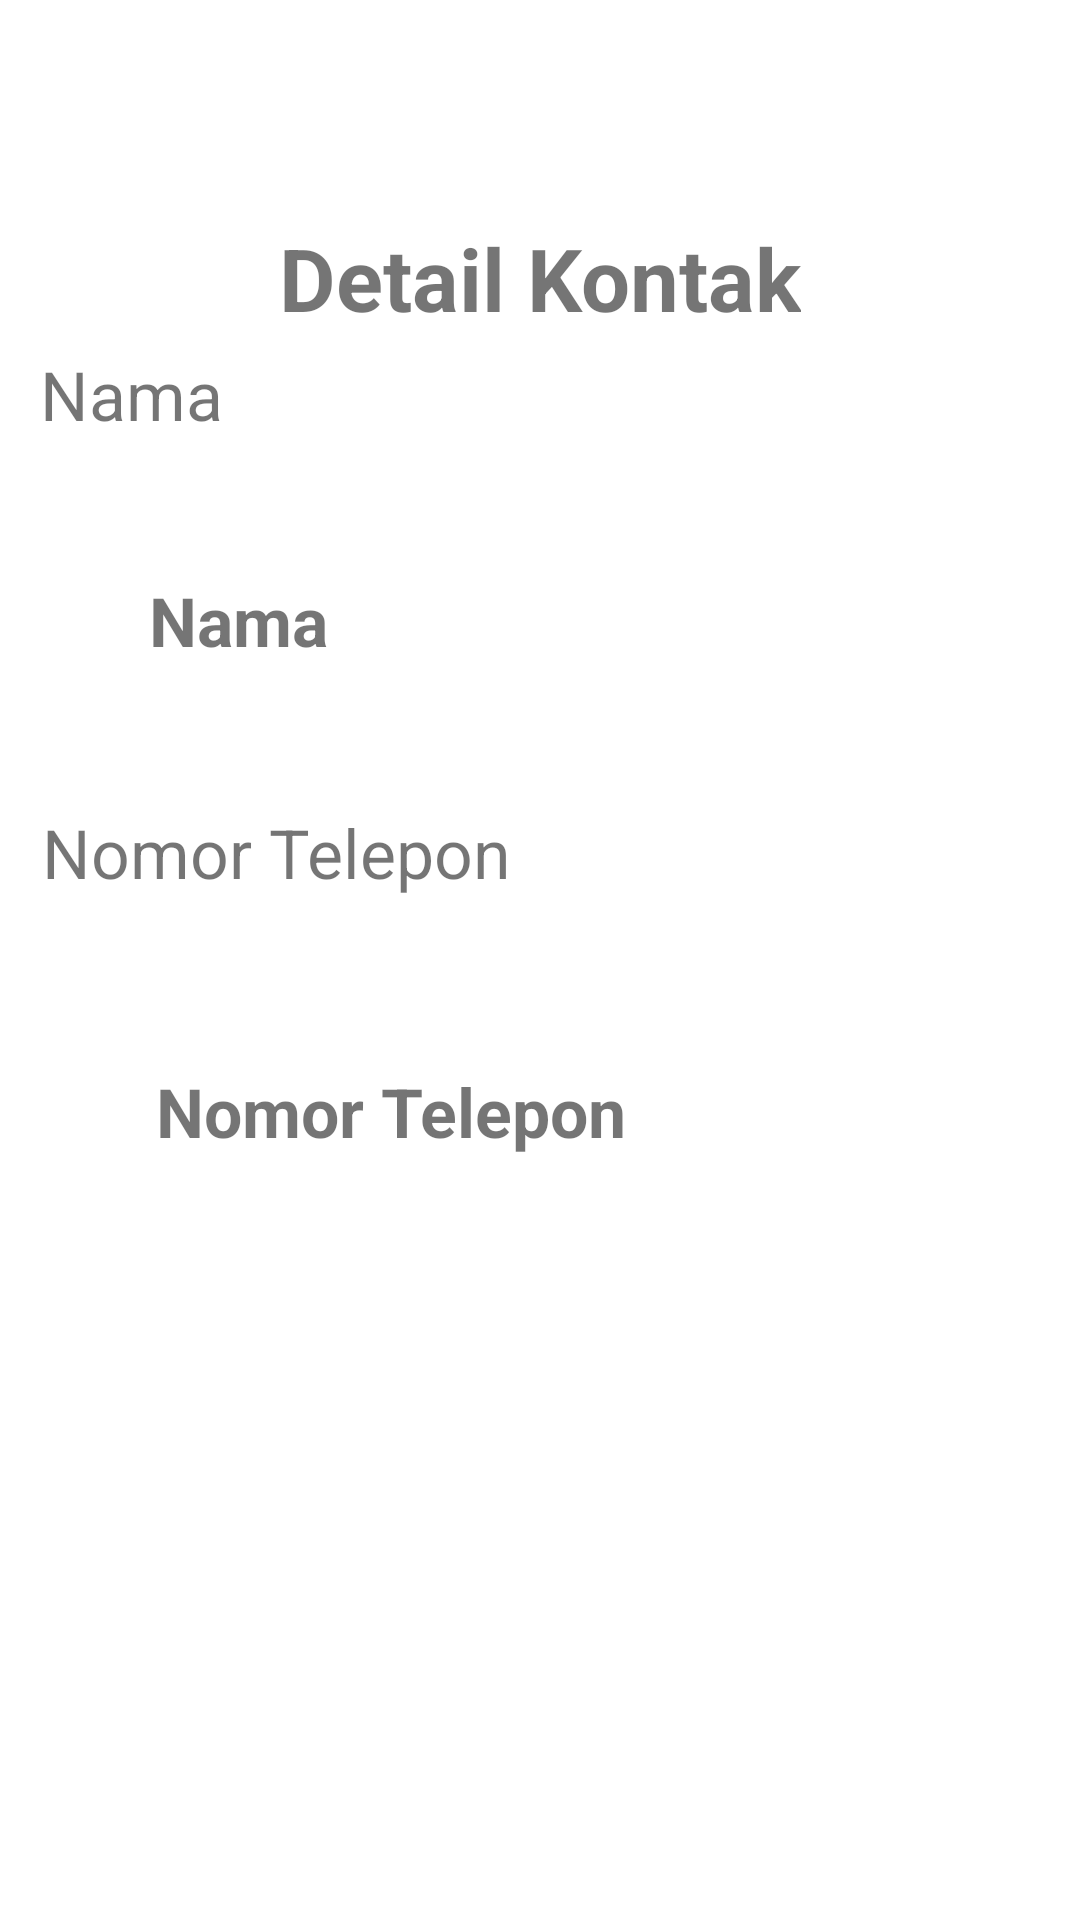

Produce the Android XML layout that renders to this screen, including the resource entries it uses.
<!-- AndroidManifest.xml: application theme Theme.ActivityPertama -->
<!-- res/layout/activity_lihat_data.xml -->
<?xml version="1.0" encoding="utf-8"?>
<androidx.constraintlayout.widget.ConstraintLayout xmlns:android="http://schemas.android.com/apk/res/android"
    xmlns:app="http://schemas.android.com/apk/res-auto"
    xmlns:tools="http://schemas.android.com/tools"
    android:layout_width="match_parent"
    android:layout_height="match_parent"
    app:layout_constraintHorizontal_bias="0.08">

    <TextView
        android:id="@+id/viewKontak"
        android:layout_width="wrap_content"
        android:layout_height="wrap_content"
        android:text="@string/detailkontak"
        android:textSize="14pt"
        android:textStyle="bold"
        app:layout_constraintBottom_toBottomOf="parent"
        app:layout_constraintLeft_toLeftOf="parent"
        app:layout_constraintRight_toRightOf="parent"
        app:layout_constraintTop_toTopOf="parent"
        app:layout_constraintVertical_bias="0.122" />

    <TextView
        android:id="@+id/viewNama"
        android:layout_width="wrap_content"
        android:layout_height="wrap_content"
        android:text="@string/nama"
        android:textSize="11pt"
        app:layout_constraintBottom_toBottomOf="parent"
        app:layout_constraintHorizontal_bias="0.045"
        app:layout_constraintLeft_toLeftOf="parent"
        app:layout_constraintRight_toRightOf="parent"
        app:layout_constraintTop_toTopOf="@id/viewKontak"
        app:layout_constraintVertical_bias="0.08" />

    <TextView
        android:id="@+id/tvNamaKontak"
        android:layout_width="wrap_content"
        android:layout_height="wrap_content"
        android:text="@string/nama"
        android:textSize="11pt"
        android:textStyle="bold"
        app:layout_constraintBottom_toBottomOf="parent"
        app:layout_constraintHorizontal_bias="0.165"
        app:layout_constraintLeft_toLeftOf="parent"
        app:layout_constraintRight_toRightOf="parent"
        app:layout_constraintTop_toTopOf="@id/viewNama"
        app:layout_constraintVertical_bias="0.153" />

    <TextView
        android:id="@+id/lihatKontak"
        android:layout_width="wrap_content"
        android:layout_height="wrap_content"
        android:text="@string/notel"
        android:textSize="11pt"
        app:layout_constraintBottom_toBottomOf="parent"
        app:layout_constraintHorizontal_bias="0.068"
        app:layout_constraintLeft_toLeftOf="parent"
        app:layout_constraintRight_toRightOf="parent"
        app:layout_constraintTop_toTopOf="@id/tvNamaKontak"
        app:layout_constraintVertical_bias="0.185" />

    <TextView
        android:id="@+id/tvNomorTelepon"
        android:layout_width="wrap_content"
        android:layout_height="wrap_content"
        android:text="@string/notel"
        android:textSize="11pt"
        android:textStyle="bold"
        app:layout_constraintBottom_toBottomOf="parent"
        app:layout_constraintHorizontal_bias="0.255"
        app:layout_constraintLeft_toLeftOf="parent"
        app:layout_constraintRight_toRightOf="parent"
        app:layout_constraintTop_toBottomOf="@+id/lihatKontak"
        app:layout_constraintVertical_bias="0.18" />
</androidx.constraintlayout.widget.ConstraintLayout>
<!-- resources referenced by this layout -->
<resources>
  <string name="detailkontak">Detail Kontak</string>
  <string name="nama">Nama</string>
  <string name="notel">Nomor Telepon</string>
  <style name="Theme.ActivityPertama" parent="Theme.MaterialComponents.DayNight.DarkActionBar">
          
          <item name="colorPrimary">@color/purple_500</item>
          <item name="colorPrimaryVariant">@color/purple_700</item>
          <item name="colorOnPrimary">@color/white</item>
          
          <item name="colorSecondary">@color/teal_200</item>
          <item name="colorSecondaryVariant">@color/teal_700</item>
          <item name="colorOnSecondary">@color/black</item>
          
          <item name="android:statusBarColor" tools:targetApi="l">?attr/colorPrimaryVariant</item>
          
      </style>
  <!-- not gathered from this repository: default colours our renderer supplied (Android Studio template values) -->
  <color name="purple_500">#FF6200EE</color>
  <color name="purple_700">#FF3700B3</color>
  <color name="teal_200">#FF03DAC5</color>
  <color name="teal_700">#FF018786</color>
  <color name="black">#FF000000</color>
  <color name="white">#FFFFFFFF</color>
</resources>
